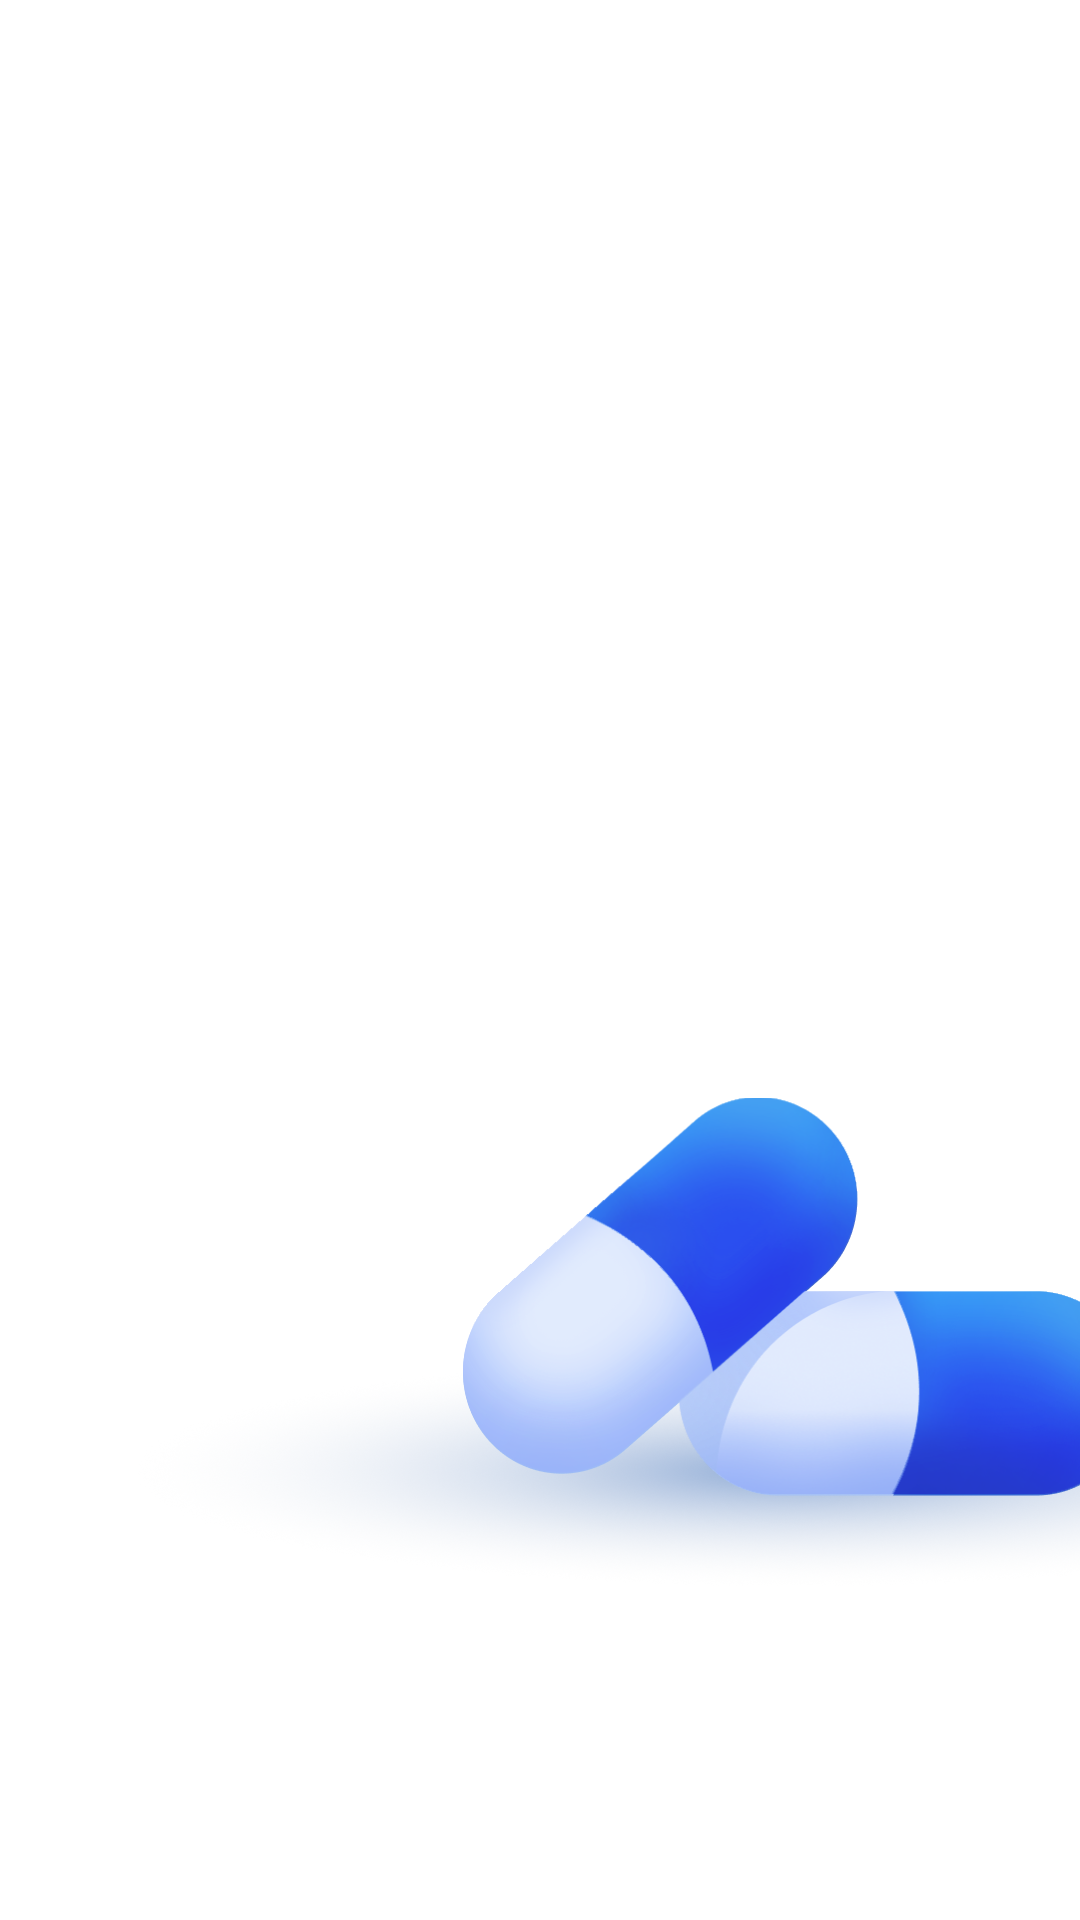

The Android layout XML behind this screen, and the referenced resources:
<!-- AndroidManifest.xml: application theme Theme.Yakal -->
<!-- res/layout/activity_splash.xml -->
<?xml version="1.0" encoding="utf-8"?>
<layout xmlns:android="http://schemas.android.com/apk/res/android"
    xmlns:app="http://schemas.android.com/apk/res-auto"
    xmlns:tools="http://schemas.android.com/tools">

    <data>
        <variable
            name="viewModel"
            type="com.viewpharm.yakal.signin.SplashViewModel" />
    </data>

    <androidx.constraintlayout.widget.ConstraintLayout
        android:layout_width="match_parent"
        android:layout_height="match_parent"
        tools:context=".signin.SplashActivity"
        android:background="@color/white">


        <ImageView
            android:id="@+id/imageView"
            android:layout_width="380dp"
            android:layout_height="220dp"
            android:src="@drawable/logo_splash"
            app:layout_constraintBottom_toBottomOf="parent"
            app:layout_constraintEnd_toEndOf="parent"
            app:layout_constraintHorizontal_bias="1"
            app:layout_constraintTop_toTopOf="parent"
            app:layout_constraintVertical_bias="0.75" />

        <ImageView
            android:layout_width="228dp"
            android:layout_height="100dp"
            android:src="@drawable/text_splash"
            app:layout_constraintTop_toTopOf="parent"
            app:layout_constraintBottom_toBottomOf="parent"
            app:layout_constraintStart_toStartOf="parent"
            app:layout_constraintEnd_toEndOf="parent"
            app:layout_constraintHorizontal_bias="0.15"
            app:layout_constraintVertical_bias="0.2" />

    </androidx.constraintlayout.widget.ConstraintLayout>
</layout>
<!-- resources referenced by this layout -->
<resources>
  <color name="white">#FFFFFFFF</color>
  <!-- drawable logo_splash: png bitmap (drawable, 247082 bytes) -->
  <style name="Theme.Yakal" parent="Base.Theme.Yakal" />
  <style name="Base.Theme.Yakal" parent="Theme.Material3.DayNight.NoActionBar">
          
          
      </style>
</resources>
